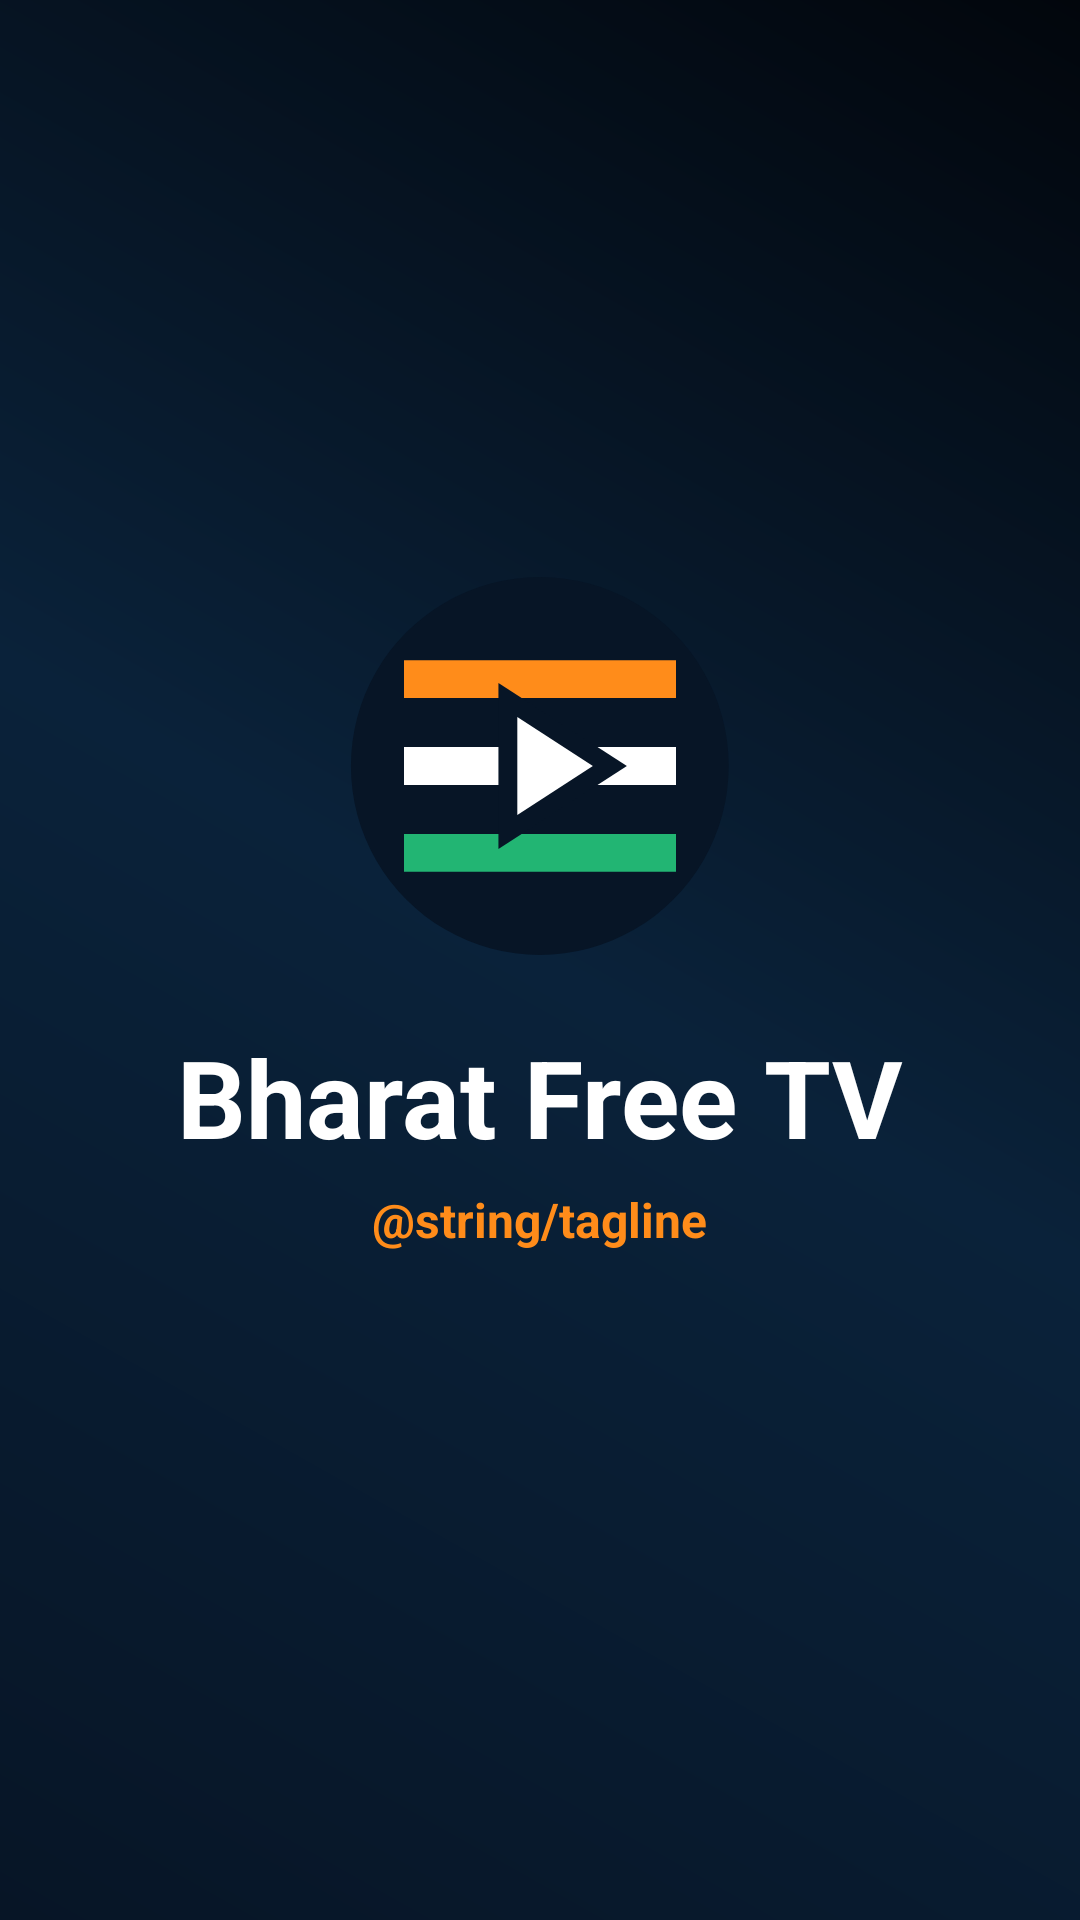

Android layout source for this screen:
<!-- AndroidManifest.xml: activity theme Theme.BharatFreeTV.Splash -->
<!-- res/layout/activity_splash.xml -->
<?xml version="1.0" encoding="utf-8"?>
<FrameLayout xmlns:android="http://schemas.android.com/apk/res/android"
    android:id="@+id/splash_root"
    android:layout_width="match_parent"
    android:layout_height="match_parent"
    android:background="@drawable/welcome_background">

    <LinearLayout
        android:layout_width="wrap_content"
        android:layout_height="wrap_content"
        android:layout_gravity="center"
        android:gravity="center"
        android:orientation="vertical"
        android:padding="32dp">

        <ImageView
            android:layout_width="136dp"
            android:layout_height="136dp"
            android:contentDescription="@string/app_logo_description"
            android:src="@drawable/logo_mark" />

        <TextView
            android:layout_width="wrap_content"
            android:layout_height="wrap_content"
            android:layout_marginTop="18dp"
            android:text="@string/app_name"
            android:textColor="@color/text_primary"
            android:textSize="36sp"
            android:textStyle="bold" />

        <TextView
            android:layout_width="wrap_content"
            android:layout_height="wrap_content"
            android:layout_marginTop="6dp"
            android:text="@string/tagline"
            android:textColor="@color/saffron"
            android:textSize="16sp"
            android:textStyle="bold" />

        <ProgressBar
            style="?android:attr/progressBarStyleHorizontal"
            android:layout_width="220dp"
            android:layout_height="5dp"
            android:layout_marginTop="30dp"
            android:indeterminate="true"
            android:indeterminateTint="@color/saffron" />
    </LinearLayout>

</FrameLayout>
<!-- resources referenced by this layout -->
<resources>
  <color name="saffron">#FF8C1A</color>
  <color name="text_primary">#FFFFFF</color>
  <!-- drawable logo_mark (drawable) -->
  <?xml version="1.0" encoding="utf-8"?>
  <vector xmlns:android="http://schemas.android.com/apk/res/android"
      android:width="108dp"
      android:height="108dp"
      android:viewportWidth="108"
      android:viewportHeight="108">
      <path
          android:fillColor="#071526"
          android:pathData="M54,4A50,50 0,1 1,53.9 4Z" />
      <path
          android:fillColor="#FF8C1A"
          android:pathData="M18,26H90V36H18Z" />
      <path
          android:fillColor="#FFFFFF"
          android:pathData="M18,49H90V59H18Z" />
      <path
          android:fillColor="#22B573"
          android:pathData="M18,72H90V82H18Z" />
      <path
          android:fillColor="#071526"
          android:pathData="M43,32L43,76L77,54Z" />
      <path
          android:fillColor="#FFFFFF"
          android:pathData="M48,41L48,67L68,54Z" />
  </vector>
  <!-- drawable welcome_background (drawable) -->
  <?xml version="1.0" encoding="utf-8"?>
  <shape xmlns:android="http://schemas.android.com/apk/res/android">
      <gradient
          android:angle="45"
          android:centerColor="#0A223A"
          android:endColor="#02060C"
          android:startColor="#071526"
          android:type="linear" />
  </shape>
  <string name="app_name">Bharat Free TV</string>
</resources>
